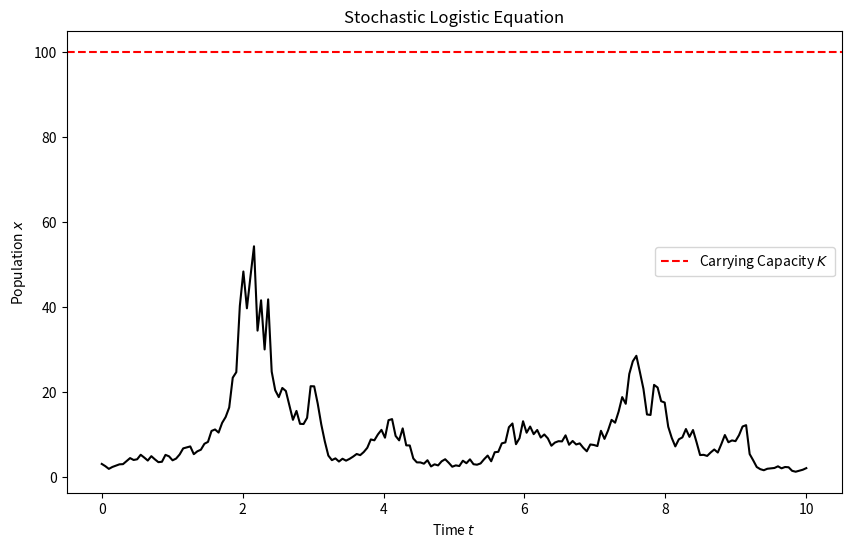

This chart was generated by the following Python code:
# %%

import numpy as np
import pandas as pd
import matplotlib.pyplot as plt

def euler_stochastic(deterministic_rate, stochastic_rate, initial_condition, parameters, deltaT, n_steps, D):
    # Initialize variables
    t = np.linspace(0, deltaT * n_steps, n_steps)
    x = np.zeros(n_steps)
    x[0] = initial_condition['x']
    
    r = parameters['r']
    K = parameters['K']
    
    for i in range(1, n_steps):
        deterministic_change = deterministic_rate(x[i-1], r, K)
        stochastic_change = stochastic_rate(x[i-1], D, deltaT)
        x[i] = x[i-1] + deterministic_change * deltaT + stochastic_change * np.sqrt(deltaT)
        # Ensure population does not go negative
        x[i] = max(x[i], 0)
        
    return pd.DataFrame({'t': t, 'x': x})

def deterministic_logistic(x, r, K):
    return r * x * (1 - x / K)

def stochastic_logistic(x, D, deltaT):
    return D * x * np.random.normal(0, 1)

def main():
    # Initial condition and parameters
    init_logistic = {'x': 3}
    logistic_parameters = {'r': 0.8, 'K': 100}
    deltaT_logistic = 0.05
    timesteps_logistic = 200
    D_logistic = 1

    # Simulate the stochastic logistic equation
    logistic_out = euler_stochastic(
        deterministic_rate=deterministic_logistic,
        stochastic_rate=stochastic_logistic,
        initial_condition=init_logistic,
        parameters=logistic_parameters,
        deltaT=deltaT_logistic,
        n_steps=timesteps_logistic,
        D=D_logistic
    )

    # Plot the results
    plt.figure(figsize=(10, 6))
    plt.plot(logistic_out['t'], logistic_out['x'], color='black')
    plt.axhline(logistic_parameters['K'], color='red', linestyle='--', label='Carrying Capacity $K$')
    plt.xlabel('Time $t$')
    plt.ylabel('Population $x$')
    plt.title('Stochastic Logistic Equation')
    plt.legend()
    plt.show()

if __name__ == "__main__":
    main()
